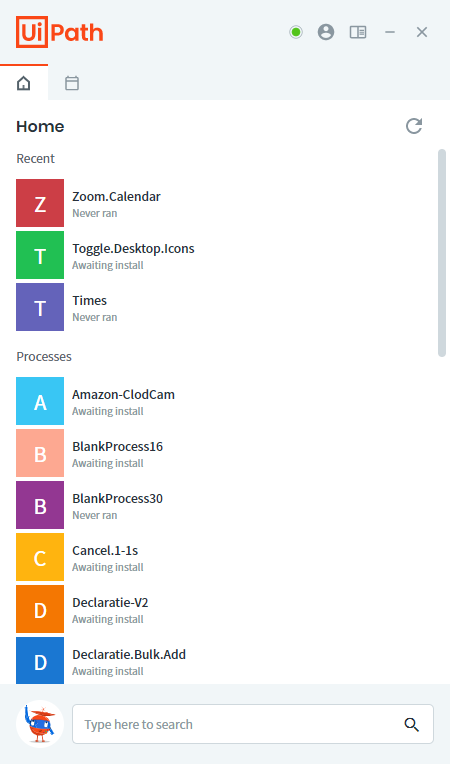
Task: At the end of each moth, use your remaining benefits budget to donate to the UiPath Foundation
Workflow: AssistantSetup

Step 1: Use Application: UiPath Assistant on the element in window 'UiPath Assistant' (uipath.assistant.exe)

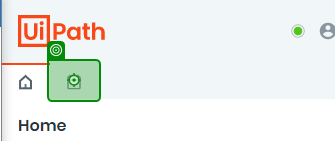
Step 2: click on the page tab 'Reminders' in window 'UiPath Assistant' (uipath.assistant.exe)

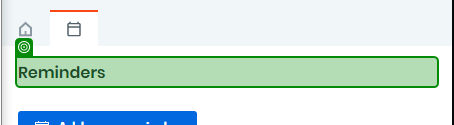
Step 3: Element 'Reminders' on the grouping 'Reminders' in window 'UiPath Assistant' (uipath.assistant.exe)

Step 4: click on the push button 'Add new reminder' in window 'UiPath Assistant' (uipath.assistant.exe) (no picture)

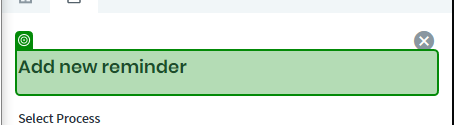
Step 5: Element 'Add new reminder' on the grouping 'Add new reminder' in window 'UiPath Assistant' (uipath.assistant.exe)

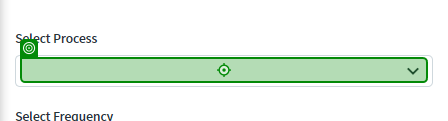
Step 6: type "Foundation" into the combo box 'Select Process' in window 'UiPath Assistant' (uipath.assistant.exe)

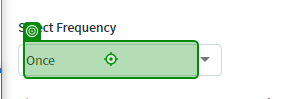
Step 7: click on the grouping in window 'UiPath Assistant' (uipath.assistant.exe)

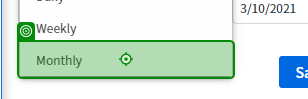
Step 8: click on the list item 'Monthly' in window 'UiPath Assistant' (uipath.assistant.exe)

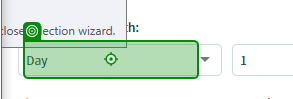
Step 9: click on the grouping in window 'UiPath Assistant' (uipath.assistant.exe)
